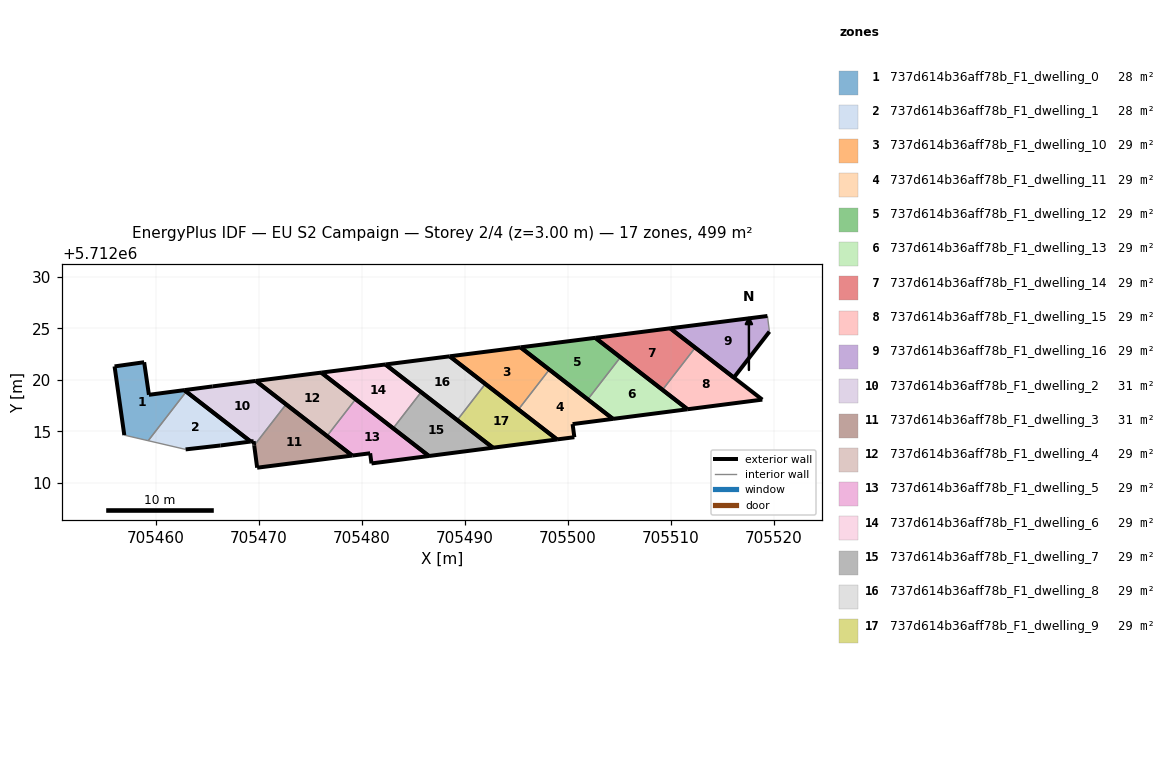
=== STOREY PLAN SPEC (per zone: floor XY polygon, exterior-wall plan segments, windows/doors) ===
zone 1: 737d614b36aff78b_F1_dwelling_0  (28.0 m²)
  floor: (705459.27, 5712014.09) (705462.96, 5712018.86) (705462.77, 5712019.00) (705459.33, 5712018.55) (705458.87, 5712021.71) (705456.00, 5712021.31) (705456.94, 5712014.63)
  exterior wall: (705456.94, 5712014.63) – (705456.00, 5712021.31)  [6.7 m]
  exterior wall: (705456.00, 5712021.31) – (705458.87, 5712021.71)  [2.9 m]
  exterior wall: (705458.87, 5712021.71) – (705459.33, 5712018.55)  [3.2 m]
  exterior wall: (705459.33, 5712018.55) – (705462.77, 5712019.00)  [3.5 m]
  exterior wall: (705462.77, 5712019.00) – (705462.96, 5712018.86)  [0.2 m]
  interior walls: 2
zone 2: 737d614b36aff78b_F1_dwelling_1  (28.0 m²)
  floor: (705469.22, 5712014.01) (705462.96, 5712018.86) (705459.27, 5712014.09) (705462.90, 5712013.25) (705466.30, 5712013.63)
  exterior wall: (705466.30, 5712013.63) – (705462.90, 5712013.25)  [3.4 m]
  exterior wall: (705462.96, 5712018.86) – (705469.22, 5712014.01)  [7.9 m]
  exterior wall: (705469.22, 5712014.01) – (705466.30, 5712013.63)  [2.9 m]
  interior walls: 2
zone 3: 737d614b36aff78b_F1_dwelling_10  (29.4 m²)
  floor: (705495.22, 5712017.12) (705498.22, 5712021.00) (705495.43, 5712023.16) (705488.55, 5712022.29)
  exterior wall: (705495.43, 5712023.16) – (705498.22, 5712021.00)  [3.5 m]
  exterior wall: (705495.22, 5712017.12) – (705488.55, 5712022.29)  [8.4 m]
  exterior wall: (705488.55, 5712022.29) – (705495.43, 5712023.16)  [6.9 m]
  interior walls: 1
zone 4: 737d614b36aff78b_F1_dwelling_11  (29.3 m²)
  floor: (705504.40, 5712016.21) (705498.22, 5712021.00) (705495.22, 5712017.12) (705498.97, 5712014.21) (705500.66, 5712014.43) (705500.49, 5712015.70)
  exterior wall: (705500.49, 5712015.70) – (705500.66, 5712014.43)  [1.3 m]
  exterior wall: (705500.66, 5712014.43) – (705498.97, 5712014.21)  [1.7 m]
  exterior wall: (705498.97, 5712014.21) – (705495.22, 5712017.12)  [4.7 m]
  exterior wall: (705498.22, 5712021.00) – (705504.40, 5712016.21)  [7.8 m]
  exterior wall: (705504.40, 5712016.21) – (705500.49, 5712015.70)  [4.0 m]
  interior walls: 1
zone 5: 737d614b36aff78b_F1_dwelling_12  (29.4 m²)
  floor: (705501.96, 5712018.10) (705505.13, 5712022.20) (705502.69, 5712024.08) (705495.43, 5712023.16)
  exterior wall: (705502.69, 5712024.08) – (705505.13, 5712022.20)  [3.1 m]
  exterior wall: (705501.96, 5712018.10) – (705495.43, 5712023.16)  [8.3 m]
  exterior wall: (705495.43, 5712023.16) – (705502.69, 5712024.08)  [7.3 m]
  interior walls: 1
zone 6: 737d614b36aff78b_F1_dwelling_13  (29.4 m²)
  floor: (705511.65, 5712017.14) (705505.13, 5712022.20) (705501.96, 5712018.10) (705504.40, 5712016.21)
  exterior wall: (705504.40, 5712016.21) – (705501.96, 5712018.10)  [3.1 m]
  exterior wall: (705505.13, 5712022.20) – (705511.65, 5712017.14)  [8.2 m]
  exterior wall: (705511.65, 5712017.14) – (705504.40, 5712016.21)  [7.3 m]
  interior walls: 1
zone 7: 737d614b36aff78b_F1_dwelling_14  (29.4 m²)
  floor: (705509.22, 5712019.03) (705512.39, 5712023.13) (705509.97, 5712025.01) (705502.69, 5712024.08)
  exterior wall: (705509.97, 5712025.01) – (705512.39, 5712023.13)  [3.1 m]
  exterior wall: (705509.22, 5712019.03) – (705502.69, 5712024.08)  [8.3 m]
  exterior wall: (705502.69, 5712024.08) – (705509.97, 5712025.01)  [7.3 m]
  interior walls: 1
zone 8: 737d614b36aff78b_F1_dwelling_15  (29.4 m²)
  floor: (705518.91, 5712018.08) (705512.39, 5712023.13) (705509.22, 5712019.03) (705511.65, 5712017.14)
  exterior wall: (705511.65, 5712017.14) – (705509.22, 5712019.03)  [3.1 m]
  exterior wall: (705512.39, 5712023.13) – (705518.91, 5712018.08)  [8.2 m]
  exterior wall: (705518.91, 5712018.08) – (705511.65, 5712017.14)  [7.3 m]
  interior walls: 1
zone 9: 737d614b36aff78b_F1_dwelling_16  (29.3 m²)
  floor: (705516.15, 5712020.22) (705519.60, 5712024.68) (705519.41, 5712026.20) (705509.97, 5712025.01)
  exterior wall: (705519.60, 5712024.68) – (705516.15, 5712020.22)  [5.6 m]
  exterior wall: (705516.15, 5712020.22) – (705509.97, 5712025.01)  [7.8 m]
  exterior wall: (705509.97, 5712025.01) – (705519.41, 5712026.20)  [9.5 m]
  interior walls: 1
zone 10: 737d614b36aff78b_F1_dwelling_2  (30.7 m²)
  floor: (705469.56, 5712013.63) (705472.66, 5712017.62) (705469.72, 5712019.90) (705465.53, 5712019.37) (705462.77, 5712019.00) (705469.22, 5712014.01) (705469.51, 5712014.05) (705469.54, 5712013.76)
  exterior wall: (705469.51, 5712014.05) – (705469.22, 5712014.01)  [0.3 m]
  exterior wall: (705469.22, 5712014.01) – (705462.77, 5712019.00)  [8.2 m]
  exterior wall: (705462.77, 5712019.00) – (705465.53, 5712019.37)  [2.8 m]
  exterior wall: (705465.53, 5712019.37) – (705469.72, 5712019.90)  [4.2 m]
  exterior wall: (705469.72, 5712019.90) – (705472.66, 5712017.62)  [3.7 m]
  exterior wall: (705469.56, 5712013.63) – (705469.54, 5712013.76)  [0.1 m]
  exterior wall: (705469.54, 5712013.76) – (705469.51, 5712014.05)  [0.3 m]
  interior walls: 1
zone 11: 737d614b36aff78b_F1_dwelling_3  (30.7 m²)
  floor: (705479.08, 5712012.65) (705472.66, 5712017.62) (705469.56, 5712013.63) (705469.85, 5712011.47)
  exterior wall: (705469.85, 5712011.47) – (705469.56, 5712013.63)  [2.2 m]
  exterior wall: (705472.66, 5712017.62) – (705479.08, 5712012.65)  [8.1 m]
  exterior wall: (705479.08, 5712012.65) – (705469.85, 5712011.47)  [9.3 m]
  interior walls: 1
zone 12: 737d614b36aff78b_F1_dwelling_4  (29.4 m²)
  floor: (705476.63, 5712014.54) (705479.41, 5712018.12) (705476.07, 5712020.71) (705469.72, 5712019.90)
  exterior wall: (705476.07, 5712020.71) – (705479.41, 5712018.12)  [4.2 m]
  exterior wall: (705476.63, 5712014.54) – (705469.72, 5712019.90)  [8.7 m]
  exterior wall: (705469.72, 5712019.90) – (705476.07, 5712020.71)  [6.4 m]
  interior walls: 1
zone 13: 737d614b36aff78b_F1_dwelling_5  (29.4 m²)
  floor: (705486.53, 5712012.61) (705479.41, 5712018.12) (705476.63, 5712014.54) (705479.08, 5712012.65) (705480.82, 5712012.87) (705480.95, 5712011.88)
  exterior wall: (705480.95, 5712011.88) – (705480.82, 5712012.87)  [1.0 m]
  exterior wall: (705480.82, 5712012.87) – (705479.08, 5712012.65)  [1.8 m]
  exterior wall: (705479.08, 5712012.65) – (705476.63, 5712014.54)  [3.1 m]
  exterior wall: (705479.41, 5712018.12) – (705486.53, 5712012.61)  [9.0 m]
  exterior wall: (705486.53, 5712012.61) – (705480.95, 5712011.88)  [5.6 m]
  interior walls: 1
zone 14: 737d614b36aff78b_F1_dwelling_6  (29.4 m²)
  floor: (705483.06, 5712015.30) (705485.78, 5712018.81) (705482.31, 5712021.50) (705476.07, 5712020.71)
  exterior wall: (705482.31, 5712021.50) – (705485.78, 5712018.81)  [4.4 m]
  exterior wall: (705483.06, 5712015.30) – (705476.07, 5712020.71)  [8.8 m]
  exterior wall: (705476.07, 5712020.71) – (705482.31, 5712021.50)  [6.3 m]
  interior walls: 1
zone 15: 737d614b36aff78b_F1_dwelling_7  (29.3 m²)
  floor: (705492.75, 5712013.41) (705485.78, 5712018.81) (705483.06, 5712015.30) (705486.53, 5712012.61)
  exterior wall: (705486.53, 5712012.61) – (705483.06, 5712015.30)  [4.4 m]
  exterior wall: (705485.78, 5712018.81) – (705492.75, 5712013.41)  [8.8 m]
  exterior wall: (705492.75, 5712013.41) – (705486.53, 5712012.61)  [6.3 m]
  interior walls: 1
zone 16: 737d614b36aff78b_F1_dwelling_8  (29.4 m²)
  floor: (705489.28, 5712016.09) (705492.01, 5712019.61) (705488.55, 5712022.29) (705482.31, 5712021.50)
  exterior wall: (705482.31, 5712021.50) – (705488.55, 5712022.29)  [6.3 m]
  exterior wall: (705488.55, 5712022.29) – (705492.01, 5712019.61)  [4.4 m]
  exterior wall: (705489.28, 5712016.09) – (705482.31, 5712021.50)  [8.8 m]
  interior walls: 1
zone 17: 737d614b36aff78b_F1_dwelling_9  (29.4 m²)
  floor: (705498.97, 5712014.21) (705492.01, 5712019.61) (705489.28, 5712016.09) (705492.75, 5712013.41)
  exterior wall: (705492.75, 5712013.41) – (705489.28, 5712016.09)  [4.4 m]
  exterior wall: (705492.01, 5712019.61) – (705498.97, 5712014.21)  [8.8 m]
  exterior wall: (705498.97, 5712014.21) – (705492.75, 5712013.41)  [6.3 m]
  interior walls: 1

=== DERIVED (storey summary) ===
Building: EU S2 Campaign
Storey: 2 of 4  (floor level z = 3.00 m)
Storey gross floor area: 499.0 m²
Zones on this storey: 17
  - 737d614b36aff78b_F1_dwelling_0: floor 28.0 m²; exterior wall 16.5 m (49.6 m²); WWR 0.0%
  - 737d614b36aff78b_F1_dwelling_1: floor 28.0 m²; exterior wall 14.3 m (42.9 m²); WWR 0.0%
  - 737d614b36aff78b_F1_dwelling_10: floor 29.4 m²; exterior wall 18.9 m (56.7 m²); WWR 0.0%
  - 737d614b36aff78b_F1_dwelling_11: floor 29.3 m²; exterior wall 19.5 m (58.5 m²); WWR 0.0%
  - 737d614b36aff78b_F1_dwelling_12: floor 29.4 m²; exterior wall 18.7 m (56.0 m²); WWR 0.0%
  - 737d614b36aff78b_F1_dwelling_13: floor 29.4 m²; exterior wall 18.6 m (55.9 m²); WWR 0.0%
  - 737d614b36aff78b_F1_dwelling_14: floor 29.4 m²; exterior wall 18.7 m (56.0 m²); WWR 0.0%
  - 737d614b36aff78b_F1_dwelling_15: floor 29.4 m²; exterior wall 18.6 m (55.9 m²); WWR 0.0%
  - 737d614b36aff78b_F1_dwelling_16: floor 29.3 m²; exterior wall 23.0 m (68.9 m²); WWR 0.0%
  - 737d614b36aff78b_F1_dwelling_2: floor 30.7 m²; exterior wall 19.6 m (58.7 m²); WWR 0.0%
  - 737d614b36aff78b_F1_dwelling_3: floor 30.7 m²; exterior wall 19.6 m (58.8 m²); WWR 0.0%
  - 737d614b36aff78b_F1_dwelling_4: floor 29.4 m²; exterior wall 19.4 m (58.1 m²); WWR 0.0%
  - 737d614b36aff78b_F1_dwelling_5: floor 29.4 m²; exterior wall 20.5 m (61.5 m²); WWR 0.0%
  - 737d614b36aff78b_F1_dwelling_6: floor 29.4 m²; exterior wall 19.5 m (58.5 m²); WWR 0.0%
  - 737d614b36aff78b_F1_dwelling_7: floor 29.3 m²; exterior wall 19.5 m (58.5 m²); WWR 0.0%
  - 737d614b36aff78b_F1_dwelling_8: floor 29.4 m²; exterior wall 19.5 m (58.5 m²); WWR 0.0%
  - 737d614b36aff78b_F1_dwelling_9: floor 29.4 m²; exterior wall 19.5 m (58.4 m²); WWR 0.0%
Zone adjacency (shared interzone walls):
  - 737d614b36aff78b_F1_dwelling_0 ↔ 737d614b36aff78b_F1_dwelling_1
  - 737d614b36aff78b_F1_dwelling_10 ↔ 737d614b36aff78b_F1_dwelling_11
  - 737d614b36aff78b_F1_dwelling_12 ↔ 737d614b36aff78b_F1_dwelling_13
  - 737d614b36aff78b_F1_dwelling_14 ↔ 737d614b36aff78b_F1_dwelling_15
  - 737d614b36aff78b_F1_dwelling_2 ↔ 737d614b36aff78b_F1_dwelling_3
  - 737d614b36aff78b_F1_dwelling_4 ↔ 737d614b36aff78b_F1_dwelling_5
  - 737d614b36aff78b_F1_dwelling_6 ↔ 737d614b36aff78b_F1_dwelling_7
  - 737d614b36aff78b_F1_dwelling_8 ↔ 737d614b36aff78b_F1_dwelling_9